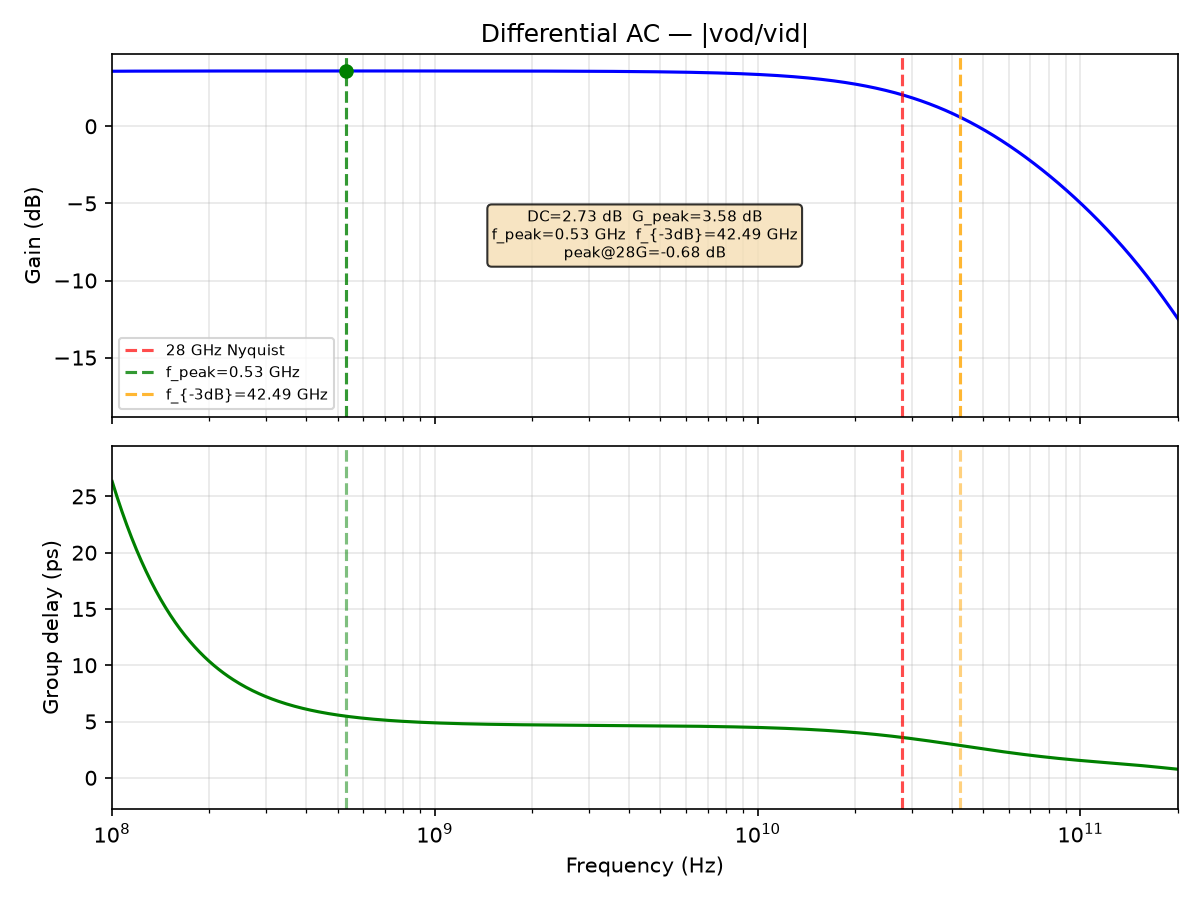

Source data for this figure (header and first rows):
freq_Hz, gain_dB, gd_ps
1000000, 2.729, nan
1011584, 2.729, nan
1023302, 2.729, nan
1035156, 2.729, nan
1047147, 2.729, nan
1059277, 2.729, nan
1071548, 2.729, nan
1083961, 2.729, nan
1096517, 2.73, nan
1109219, 2.73, nan
1122068, 2.73, nan
1135067, 2.73, nan
1148215, 2.73, nan
1161516, 2.73, nan
1174971, 2.73, nan
1188582, 2.73, nan
1202350, 2.731, nan
1216278, 2.731, nan
1230368, 2.731, nan
1244620, 2.731, nan
1259038, 2.731, nan
1273622, 2.731, nan
1288376, 2.731, nan
1303300, 2.732, nan
1318398, 2.732, nan
1333670, 2.732, nan
1349119, 2.732, nan
1364747, 2.732, nan
1380557, 2.732, nan
1396549, 2.733, nan
1412727, 2.733, nan
1429092, 2.733, nan
1445646, 2.733, nan
1462392, 2.733, nan
1479333, 2.733, nan
1496469, 2.734, nan
1513804, 2.734, nan
1531340, 2.734, nan
1549079, 2.734, nan
1567024, 2.734, nan
1585176, 2.735, nan
1603539, 2.735, nan
1622114, 2.735, nan
1640904, 2.735, nan
1659913, 2.736, nan
1679141, 2.736, nan
1698592, 2.736, nan
1718269, 2.736, nan
1738173, 2.737, nan
1758308, 2.737, nan
1778676, 2.737, nan
1799280, 2.738, nan
1820123, 2.738, nan
1841207, 2.738, nan
1862536, 2.738, nan
1884111, 2.739, nan
1905937, 2.739, nan
1928015, 2.739, nan
1950349, 2.74, nan
1972942, 2.74, nan
... 1,036 more rows
